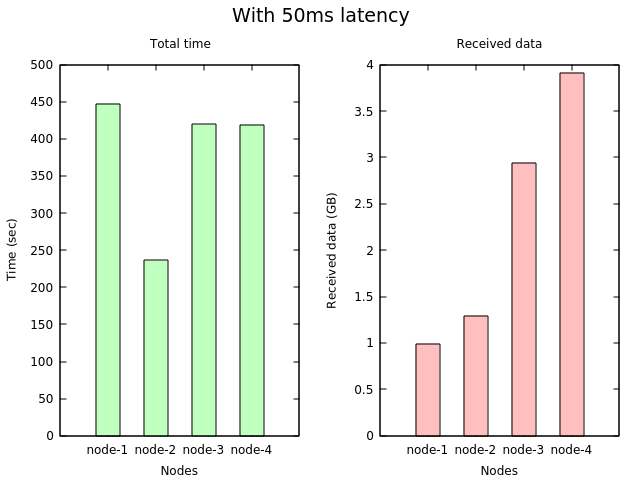

Source data for this figure (header and first rows):
# node_index, elapsed_time, received_bytes, repo_size
1, 447.6, 0.99, 0.94
2, 236.5, 1.29, 0.94
3, 419.8, 2.94, 0.94
4, 419.1, 3.91, 0.94
